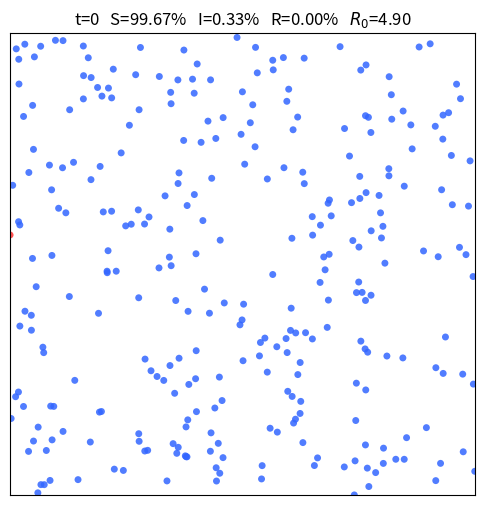

Here is the Python script that generated this plot:
#!/usr/bin/env python3
# -*- coding: utf-8 -*-
"""
Moving-agents SIR toy model (self-contained, only numpy+matplotlib).
- Blue  : susceptible
- Red   : infected
- Green : recovered (immune)

Mechanics
---------
- N agents move in a square [0,1]x[0,1] with reflecting walls.
- One initial infected agent; others are susceptible.
- Infection happens on close contact (distance < radius) with probability beta per time-step.
- Each infected agent recovers after a personal infection_duration (drawn i.i.d.)
- Recovered agents do not get infected again.

How to use
----------
$ python moving_sir.py
This will open a matplotlib window and also save a GIF next to the script if Pillow is installed.

You can tweak parameters in the __main__ block.
"""

import numpy as np
import matplotlib.pyplot as plt
from matplotlib.animation import FuncAnimation, PillowWriter, FFMpegWriter

SUS, INF, REC = 0, 1, 2

class MovingSIR:
    def __init__(self,
                 N=150,
                 steps=600,
                 dt=1.0,
                 speed=0.006,
                 infection_radius=0.03,
                 beta=0.25,  # per step, on contact
                 infection_duration_range=(120, 220),  # in steps (min, max) per agent
                 seed=42):
        rng = np.random.default_rng(seed)
        self.N = N
        self.steps = steps
        self.dt = dt
        self.infection_radius = infection_radius
        self.beta = beta
        self.min_dur, self.max_dur = infection_duration_range

        # positions in [0,1]x[0,1]
        self.pos = rng.random((N, 2))
        # random velocities (normalized) times speed
        v = rng.normal(size=(N, 2))
        v /= np.linalg.norm(v, axis=1, keepdims=True) + 1e-12
        self.vel = v * speed

        # states & timers
        self.state = np.zeros(N, dtype=int)  # 0=S,1=I,2=R
        patient_zero = rng.integers(0, N)
        self.state[patient_zero] = INF
        # recovery_time = step index when an infected will recover
        self.recovery_time = np.full(N, np.inf)
        self.recovery_time[patient_zero] = rng.integers(self.min_dur, self.max_dur)

        self.rng = rng
        self.t = 0
        self.R0 = self._estimate_R0()

    def _estimate_R0(self):
        avg_contacts = (self.N - 1) * np.pi * (self.infection_radius ** 2)
        avg_infectious_period = (self.min_dur + self.max_dur) / 2
        return avg_contacts * self.beta * avg_infectious_period

    def step(self):
        # Move
        self.pos += self.vel * self.dt

        # Reflect on walls
        for dim in (0, 1):
            too_low = self.pos[:, dim] < 0
            too_high = self.pos[:, dim] > 1
            self.pos[too_low, dim] = -self.pos[too_low, dim]
            self.pos[too_high, dim] = 2 - self.pos[too_high, dim]
            self.vel[too_low | too_high, dim] *= -1

        # Infection
        infected_idx = np.where(self.state == INF)[0]
        susceptible_idx = np.where(self.state == SUS)[0]
        if infected_idx.size > 0 and susceptible_idx.size > 0:
            inf_pos = self.pos[infected_idx]
            sus_pos = self.pos[susceptible_idx]
            # pairwise distances (I x S)
            d2 = np.sum((inf_pos[:, None, :] - sus_pos[None, :, :])**2, axis=2)
            close = d2 < (self.infection_radius ** 2)  # bool matrix
            # For each susceptible, count number of infected neighbors in radius
            k = close.sum(axis=0)
            # Infection probability that at least one transmission occurs
            p_infect = 1 - (1 - self.beta)**k
            # Draw
            u = self.rng.random(size=p_infect.shape[0])
            newly_infected_mask = (u < p_infect) & (k > 0)
            newly_infected_global = susceptible_idx[newly_infected_mask]
            # Set recovery times for new infections
            self.state[newly_infected_global] = INF
            rec_durs = self.rng.integers(self.min_dur, self.max_dur, size=newly_infected_global.size)
            self.recovery_time[newly_infected_global] = self.t + rec_durs

        # Recovery
        to_recover = np.where((self.state == INF) & (self.t >= self.recovery_time))[0]
        if to_recover.size > 0:
            self.state[to_recover] = REC

        self.t += 1

    def run(self, save_mp4_path=None, save_gif_path=None, show=True, interval=30, movie_duration_sec=None):
        fig, ax = plt.subplots(figsize=(6,6), dpi=200)
        scat = ax.scatter(self.pos[:,0], self.pos[:,1], s=25, c=self._colors(), edgecolors='none')
        ax.set_xlim(0, 1); ax.set_ylim(0, 1)
        ax.set_xticks([]); ax.set_yticks([])
        title = ax.set_title(self._title())

        def update(frame):
            self.step()
            scat.set_offsets(self.pos)
            scat.set_facecolors(self._colors())
            title.set_text(self._title())
            return scat, title
        
        # Calculate fps and steps if movie_duration_sec is given
        if movie_duration_sec is not None:
            fps = max(1, int(1000/interval))
            steps = self.steps
            if movie_duration_sec is not None:
                fps = int(steps / movie_duration_sec)
                interval = int(1000 / fps)

        anim = FuncAnimation(fig, update, frames=self.steps, interval=interval, blit=False)

        # Save GIF if requested
        if save_gif_path is not None:
            try:
                writer = PillowWriter(fps=max(1, int(1000/interval)))
                anim.save(save_gif_path, writer=writer)
                print(f"Saved GIF to {save_gif_path}")
            except Exception as e:
                print("Could not save GIF:", e)

        # Save MP4 if requested
        if save_mp4_path is not None:
            try:
                writer = FFMpegWriter(fps=fps, bitrate=8000)
                anim.save(save_mp4_path, writer=writer)
                print(f"Saved MP4 to {save_mp4_path}")
            except Exception as e:
                print("Could not save MP4:", e)

        if show:
            plt.show()
        else:
            plt.close(fig)

    def _colors(self):
        # blue for S, red for I, green for R
        cols = np.empty((self.N, 4))
        cols[self.state == 0] = (0.2, 0.4, 1.0, 0.85)
        cols[self.state == 1] = (1.0, 0.2, 0.2, 0.85)
        cols[self.state == 2] = (0.2, 0.7, 0.2, 0.85)
        return cols

    def _title(self):
        s = np.sum(self.state == 0)
        i = np.sum(self.state == 1)
        r = np.sum(self.state == 2)
        N = self.N
        prop_s = s / N
        prop_i = i / N
        prop_r = r / N
        return (f"t={self.t}   S={prop_s:.2%}   I={prop_i:.2%}   R={prop_r:.2%}   $R_0$={self.R0:.2f}")


if __name__ == "__main__":
    sim = MovingSIR(
        N=300,
        steps=1000,
        dt=1.0,
        speed=0.006,
        infection_radius=0.03,
        beta=0.02,
        infection_duration_range=(220, 360),
        seed=2214
    )
    # Save a short GIF and also show the animation window
    sim.run(save_mp4_path="11_10_25/medias/videos/sir_moving_agents.mp4", show=False, interval=30, movie_duration_sec=20)
